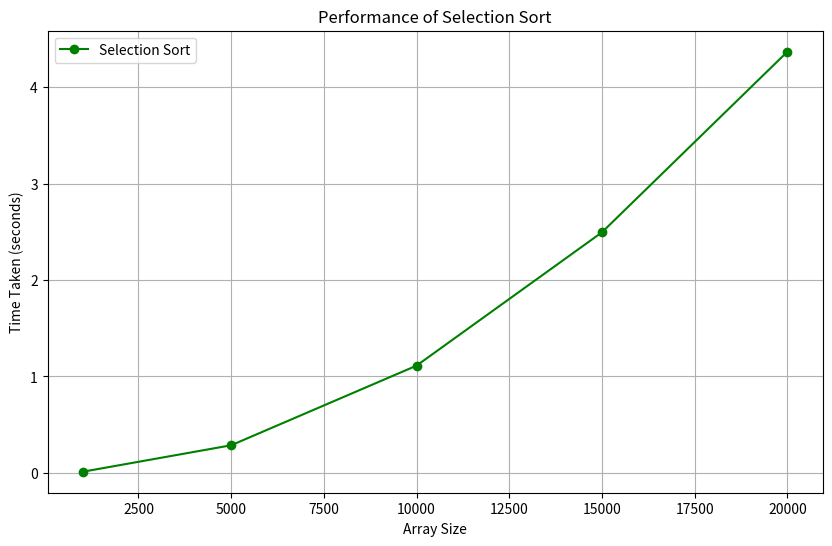

Python code for this plot:
import random
import time
import matplotlib.pyplot as plt

# Selection Sort Implementation
def selection_sort(arr):
    n = len(arr)
    for i in range(n):
        min_idx = i
        for j in range(i + 1, n):
            if arr[j] < arr[min_idx]:
                min_idx = j
        arr[i], arr[min_idx] = arr[min_idx], arr[i]

# Function to measure execution time
def measure_time_selection_sort(data_sizes):
    times = []
    for size in data_sizes:
        # Generate random data
        data = [random.randint(0, 10000) for _ in range(size)]
        # Measure time
        start_time = time.time()
        selection_sort(data)
        end_time = time.time()
        times.append(end_time - start_time)
    print(data)
    return times

# Data sizes
data_sizes = [1000, 5000, 10000, 15000, 20000]

# Measure times for Selection Sort
selection_sort_times = measure_time_selection_sort(data_sizes)

# Plot the results
plt.figure(figsize=(10, 6))
plt.plot(data_sizes, selection_sort_times, label="Selection Sort", marker='o', color='green')
plt.xlabel("Array Size")
plt.ylabel("Time Taken (seconds)")
plt.title("Performance of Selection Sort")
plt.legend()
plt.grid(True)
plt.savefig("selection_sort_performance.png")  # Save the graph as a PNG file
plt.show()

# Display Results
print("Data Sizes:", data_sizes)
print("Selection Sort Times:", selection_sort_times)

0, 0, 0, 0, 0, 1, 2, 2, 4, 4, 5, 5, 6, 7, 7, 7, 7, 8, 9, 9, 10, 10, 11, 11, 12, 12, 12, 13, 13, 14, 14, 15, 15, 15, 16, 16, 16, 16, 17, 17, 18, 18, 19, 20, 20, 20, 21, 21, 21, 21, 22, 22, 22, 23, 23, 24, 24, 25, 25, 25, 26, 27, 27, 28, 28, 29, 30, 31, 31, 31, 31, 31, 32, 32, 33, 34, 34, 35, 36, 36, 36, 36, 37, 37, 37, 38, 39, 39, 40, 41, 41, 42, 42, 42, 43, 43, 44, 45, 45, 46, 46, 46, 46, 47, 47, 47, 48, 48, 49, 50, 50, 50, 51, 52, 52, 52, 53, 54, 55, 55, 56, 56, 56, 56, 57, 57, 57, 57, 57, 58, 60, 61, 61, 61, 62, 62, 62, 62, 63, 64, 65, 65, 65, 66, 66, 67, 67, 68, 69, 69, 70, 70, 72, 72, 74, 74, 75, 75, 75, 75, 76, 76, 76, 77, 77, 79, 79, 80, 80, 80, 80, 82, 82, 82, 82, 83, 83, 84, 85, 85, 85, 86, 86, 86, 87, 88, 88, 88, 88, 89, 89, 89, 90, 90, 91, 92, 93, 95, 95, 95, 95, 96, 97, 98, 99, 100, 101, 102, 102,